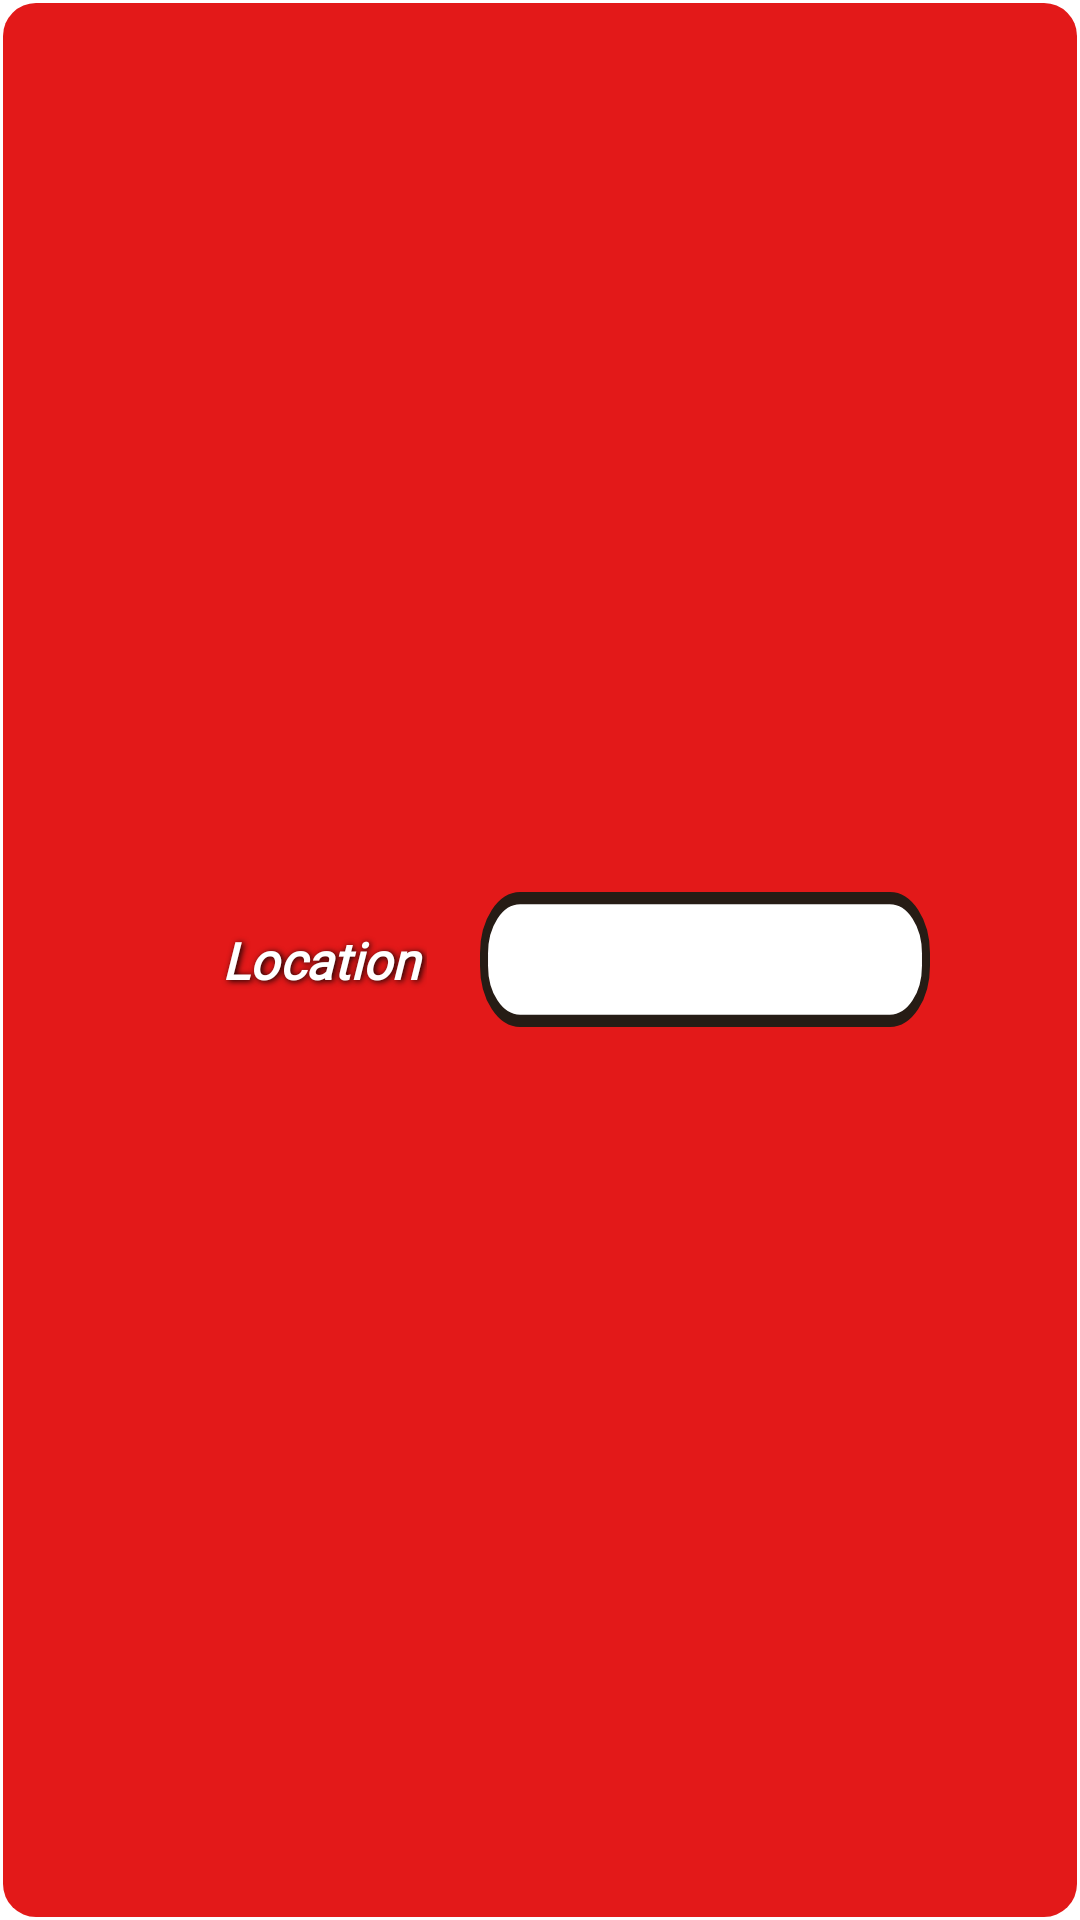

Reconstruct the res/layout file that produces this screen, plus the resources it refers to.
<!-- AndroidManifest.xml: application theme Theme.ProjectAnd -->
<!-- res/layout/modal_item.xml -->
<LinearLayout xmlns:android="http://schemas.android.com/apk/res/android"
    xmlns:app="http://schemas.android.com/apk/res-auto"
    android:layout_width="match_parent"
    android:layout_height="wrap_content"
    android:background="@drawable/rectangle_4"
    android:elevation="10dp"

    android:orientation="vertical"
    android:padding="30dp">

    <LinearLayout
        android:layout_width="match_parent"
        android:layout_height="match_parent"
        android:layout_marginRight="20dp"
        android:gravity="right">

        <TextView
            android:layout_width="wrap_content"
            android:layout_height="wrap_content"
            android:layout_gravity="center"
            android:fontFamily="@font/robotoslab"
            android:paddingLeft="10sp"
            android:paddingRight="10sp"
            android:shadowColor="#000000"
            android:shadowDx="1.5"
            android:shadowDy="1.3"
            android:shadowRadius="5"
            android:text="Location"
            android:textColor="@color/white"
            android:textSize="17sp"
            android:textStyle="bold|italic" />

        <EditText
            android:id="@+id/make_marker_loc"
            android:layout_width="150dp"
            android:layout_height="wrap_content"
            android:layout_gravity="center"
            android:layout_marginLeft="10dp"
            android:background="@drawable/rectangle"
            android:enabled="false"
            android:inputType="textEmailAddress"
            android:padding="10sp"
            android:textColorHint="@color/hint"
            android:textSize="12dp">

        </EditText>

    </LinearLayout>

    <LinearLayout
        android:layout_width="match_parent"
        android:layout_height="wrap_content"
        android:layout_marginTop="30dp"
        android:layout_marginRight="20dp"
        android:gravity="right">

        <TextView
            android:id="@+id/textView3"
            android:layout_width="wrap_content"
            android:layout_height="wrap_content"
            android:layout_gravity="center"
            android:fontFamily="@font/robotoslab"
            android:paddingLeft="10sp"
            android:paddingRight="10sp"
            android:shadowColor="#000000"
            android:shadowDx="1.5"
            android:shadowDy="1.3"
            android:shadowRadius="5"
            android:text="Item"
            android:textColor="@color/white"
            android:textSize="20sp"
            android:textStyle="bold|italic" />

        <com.skydoves.powerspinner.PowerSpinnerView
            android:id="@+id/make_marker_categ"
            android:layout_width="150dp"
            android:layout_height="40dp"
            android:layout_marginLeft="10dp"
            android:background="@drawable/search_bar"

            android:hint="Categories..."
            android:paddingLeft="10dp"

            android:paddingTop="8dp"
            android:paddingBottom="8dp"
            android:textColor="@color/black"
            android:textColorHint="@color/hint"
            android:textSize="12dp"
            app:spinner_arrow_gravity="end"
            app:spinner_arrow_padding="8dp"
            app:spinner_arrow_tint="@color/black"
            app:spinner_divider_color="@color/black"
            app:spinner_divider_show="true"
            app:spinner_divider_size="0.4dp"
            app:spinner_item_height="46dp"
            app:spinner_popup_animation="dropdown"
            app:spinner_popup_background="@color/white"
            app:spinner_popup_elevation="14dp" />

    </LinearLayout>

    <LinearLayout
        android:layout_width="match_parent"
        android:layout_height="wrap_content"
        android:layout_marginTop="30dp"
        android:orientation="vertical">

        <TextView
            android:layout_width="wrap_content"
            android:layout_height="wrap_content"
            android:layout_marginBottom="10dp"
            android:fontFamily="@font/robotoslab"
            android:paddingLeft="10sp"
            android:paddingRight="10sp"
            android:shadowColor="#000000"
            android:shadowDx="1.5"
            android:shadowDy="1.3"
            android:shadowRadius="5"
            android:text="Remark"
            android:textColor="@color/white"
            android:textSize="24sp"
            android:textStyle="bold|italic" />

        <EditText
            android:id="@+id/make_marker_remark"
            android:layout_width="fill_parent"
            android:layout_height="wrap_content"
            android:background="@drawable/text_area_rectangle"
            android:gravity="top"
            android:hint="Something about the product..."
            android:inputType="text|textMultiLine"
            android:lines="3"
            android:maxLines="10"
            android:minLines="3"
            android:padding="10sp"
            android:singleLine="false"
            android:textColorHint="@color/hint" />

        <LinearLayout
            android:layout_width="match_parent"
            android:layout_height="match_parent"
            android:layout_marginTop="30dp"
            android:gravity="right">

            <Button
                android:id="@+id/btn_cancel"
                android:layout_width="wrap_content"
                android:layout_height="wrap_content"
                android:layout_gravity="center"
                android:layout_marginRight="20dp"
                android:backgroundTint="@color/white"
                android:text="Cancel"
                android:textColor="#D84C4C"
                android:textSize="16sp"
                android:textStyle="bold">

            </Button>

            <Button
                android:id="@+id/btn_submit"
                android:layout_width="wrap_content"
                android:layout_height="wrap_content"
                android:layout_gravity="center"
                android:layout_marginRight="10dp"
                android:backgroundTint="@color/white"
                android:text="Submit"
                android:textColor="@color/submit_btn"
                android:textSize="16sp"
                android:textStyle="bold">

            </Button>

        </LinearLayout>

    </LinearLayout>


</LinearLayout>
<!-- resources referenced by this layout -->
<resources>
  <color name="black">#FF000000</color>
  <color name="hint">#AAAAAA</color>
  <color name="submit_btn">#035A07</color>
  <color name="white">#FFFFFFFF</color>
  <!-- drawable rectangle (drawable) -->
  <vector
      xmlns:android="http://schemas.android.com/apk/res/android"
      xmlns:aapt="http://schemas.android.com/aapt"
      android:width="150sp"
      android:height="45sp"
      android:viewportWidth="561"
      android:viewportHeight="110"
      >
  
      <group>
  
          <clip-path
              android:pathData="M50 5H511C535.853 5 556 25.1472 556 50V60C556 84.8528 535.853 105 511 105H50C25.1472 105 5 84.8528 5 60V50C5 25.1472 25.1472 5 50 5Z"
              />
  
          <path
              android:pathData="M5 5V105H556V5"
              android:fillColor="#FFFFFF"
              />
  
      </group>
  
      <path
          android:pathData="M50 5H511C535.853 5 556 25.1472 556 50V60C556 84.8528 535.853 105 511 105H50C25.1472 105 5 84.8528 5 60V50C5 25.1472 25.1472 5 50 5Z"
          android:strokeWidth="10"
          android:strokeColor="#261C15"
          />
  
  </vector>
  <!-- drawable rectangle_4 (drawable) -->
  <shape
      xmlns:android="http://schemas.android.com/apk/res/android"
      android:shape="rectangle"   >
  
      <solid
          android:color="#E31919" >
      </solid>
  
      <stroke
          android:width="2dp"
          android:color="#0000" >
      </stroke>
  
      <padding
          android:left="5dp"
          android:top="5dp"
          android:right="5dp"
          android:bottom="5dp"    >
      </padding>
  
      <corners
          android:radius="11dp"   >
      </corners>
  
  </shape>
  <!-- drawable search_bar (drawable) -->
  <vector
      xmlns:android="http://schemas.android.com/apk/res/android"
      xmlns:aapt="http://schemas.android.com/aapt"
      android:width="467dp"
      android:height="135dp"
      android:viewportWidth="467"
      android:viewportHeight="135"
      >
  
      <group>
  
          <clip-path
              android:pathData="M47.5 2.5H419.5C444.353 2.5 464.5 22.6472 464.5 47.5V87.5C464.5 112.353 444.353 132.5 419.5 132.5H47.5C22.6472 132.5 2.5 112.353 2.5 87.5V47.5C2.5 22.6472 22.6472 2.5 47.5 2.5Z"
              />
  
          <path
              android:pathData="M2.5 2.5V132.5H464.5V2.5"
              android:fillColor="#FEF9F9"
              />
  
      </group>
  
      <path
          android:pathData="M47.5 2.5H419.5C444.353 2.5 464.5 22.6472 464.5 47.5V87.5C464.5 112.353 444.353 132.5 419.5 132.5H47.5C22.6472 132.5 2.5 112.353 2.5 87.5V47.5C2.5 22.6472 22.6472 2.5 47.5 2.5Z"
          android:strokeWidth="5"
          android:strokeColor="#000000"
          />
  
  </vector>
  <!-- drawable text_area_rectangle (drawable) -->
  <shape
      xmlns:android="http://schemas.android.com/apk/res/android"
      android:shape="rectangle"   >
  
      <solid
          android:color="#FFFFFF" >
      </solid>
  
      <stroke
          android:width="4dp"
          android:color="#0000" >
      </stroke>
  
      <padding
          android:left="5dp"
          android:top="5dp"
          android:right="5dp"
          android:bottom="5dp"    >
      </padding>
  
      <corners
          android:radius="11dp"   >
      </corners>
  
  </shape>
  <style name="Theme.ProjectAnd" parent="Theme.MaterialComponents.DayNight.NoActionBar">
          
          <item name="colorPrimary">@color/purple_500</item>
          <item name="colorPrimaryVariant">@color/purple_700</item>
          <item name="colorOnPrimary">@color/white</item>
          
          <item name="colorSecondary">@color/teal_200</item>
          <item name="colorSecondaryVariant">@color/teal_700</item>
          <item name="colorOnSecondary">@color/black</item>
          
          <item name="android:statusBarColor">?attr/colorPrimaryVariant</item>
          
      </style>
  <color name="purple_500">#FF6200EE</color>
  <color name="purple_700">#FF3700B3</color>
  <color name="teal_200">#FF03DAC5</color>
  <color name="teal_700">#FF018786</color>
</resources>
